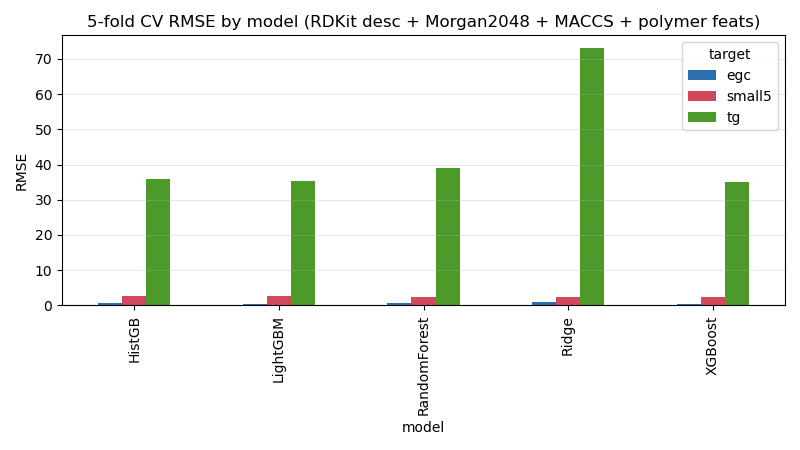

Data behind this chart, as committed beside it:
model, rmse, seconds, target
Ridge, 73.06, 2.2, tg
RandomForest, 39.05, 48.3, tg
HistGB, 35.92, 84.9, tg
LightGBM, 35.29, 12.0, tg
XGBoost, 35.18, 29.7, tg
Ridge, 0.9249, 1.0, egc
RandomForest, 0.5583, 19.7, egc
HistGB, 0.5285, 76.5, egc
LightGBM, 0.5238, 9.4, egc
XGBoost, 0.5014, 22.4, egc
Ridge, 2.478, 0.6, small5
RandomForest, 2.374, 8.8, small5
HistGB, 2.551, 73.2, small5
LightGBM, 2.57, 5.4, small5
XGBoost, 2.454, 12.5, small5
